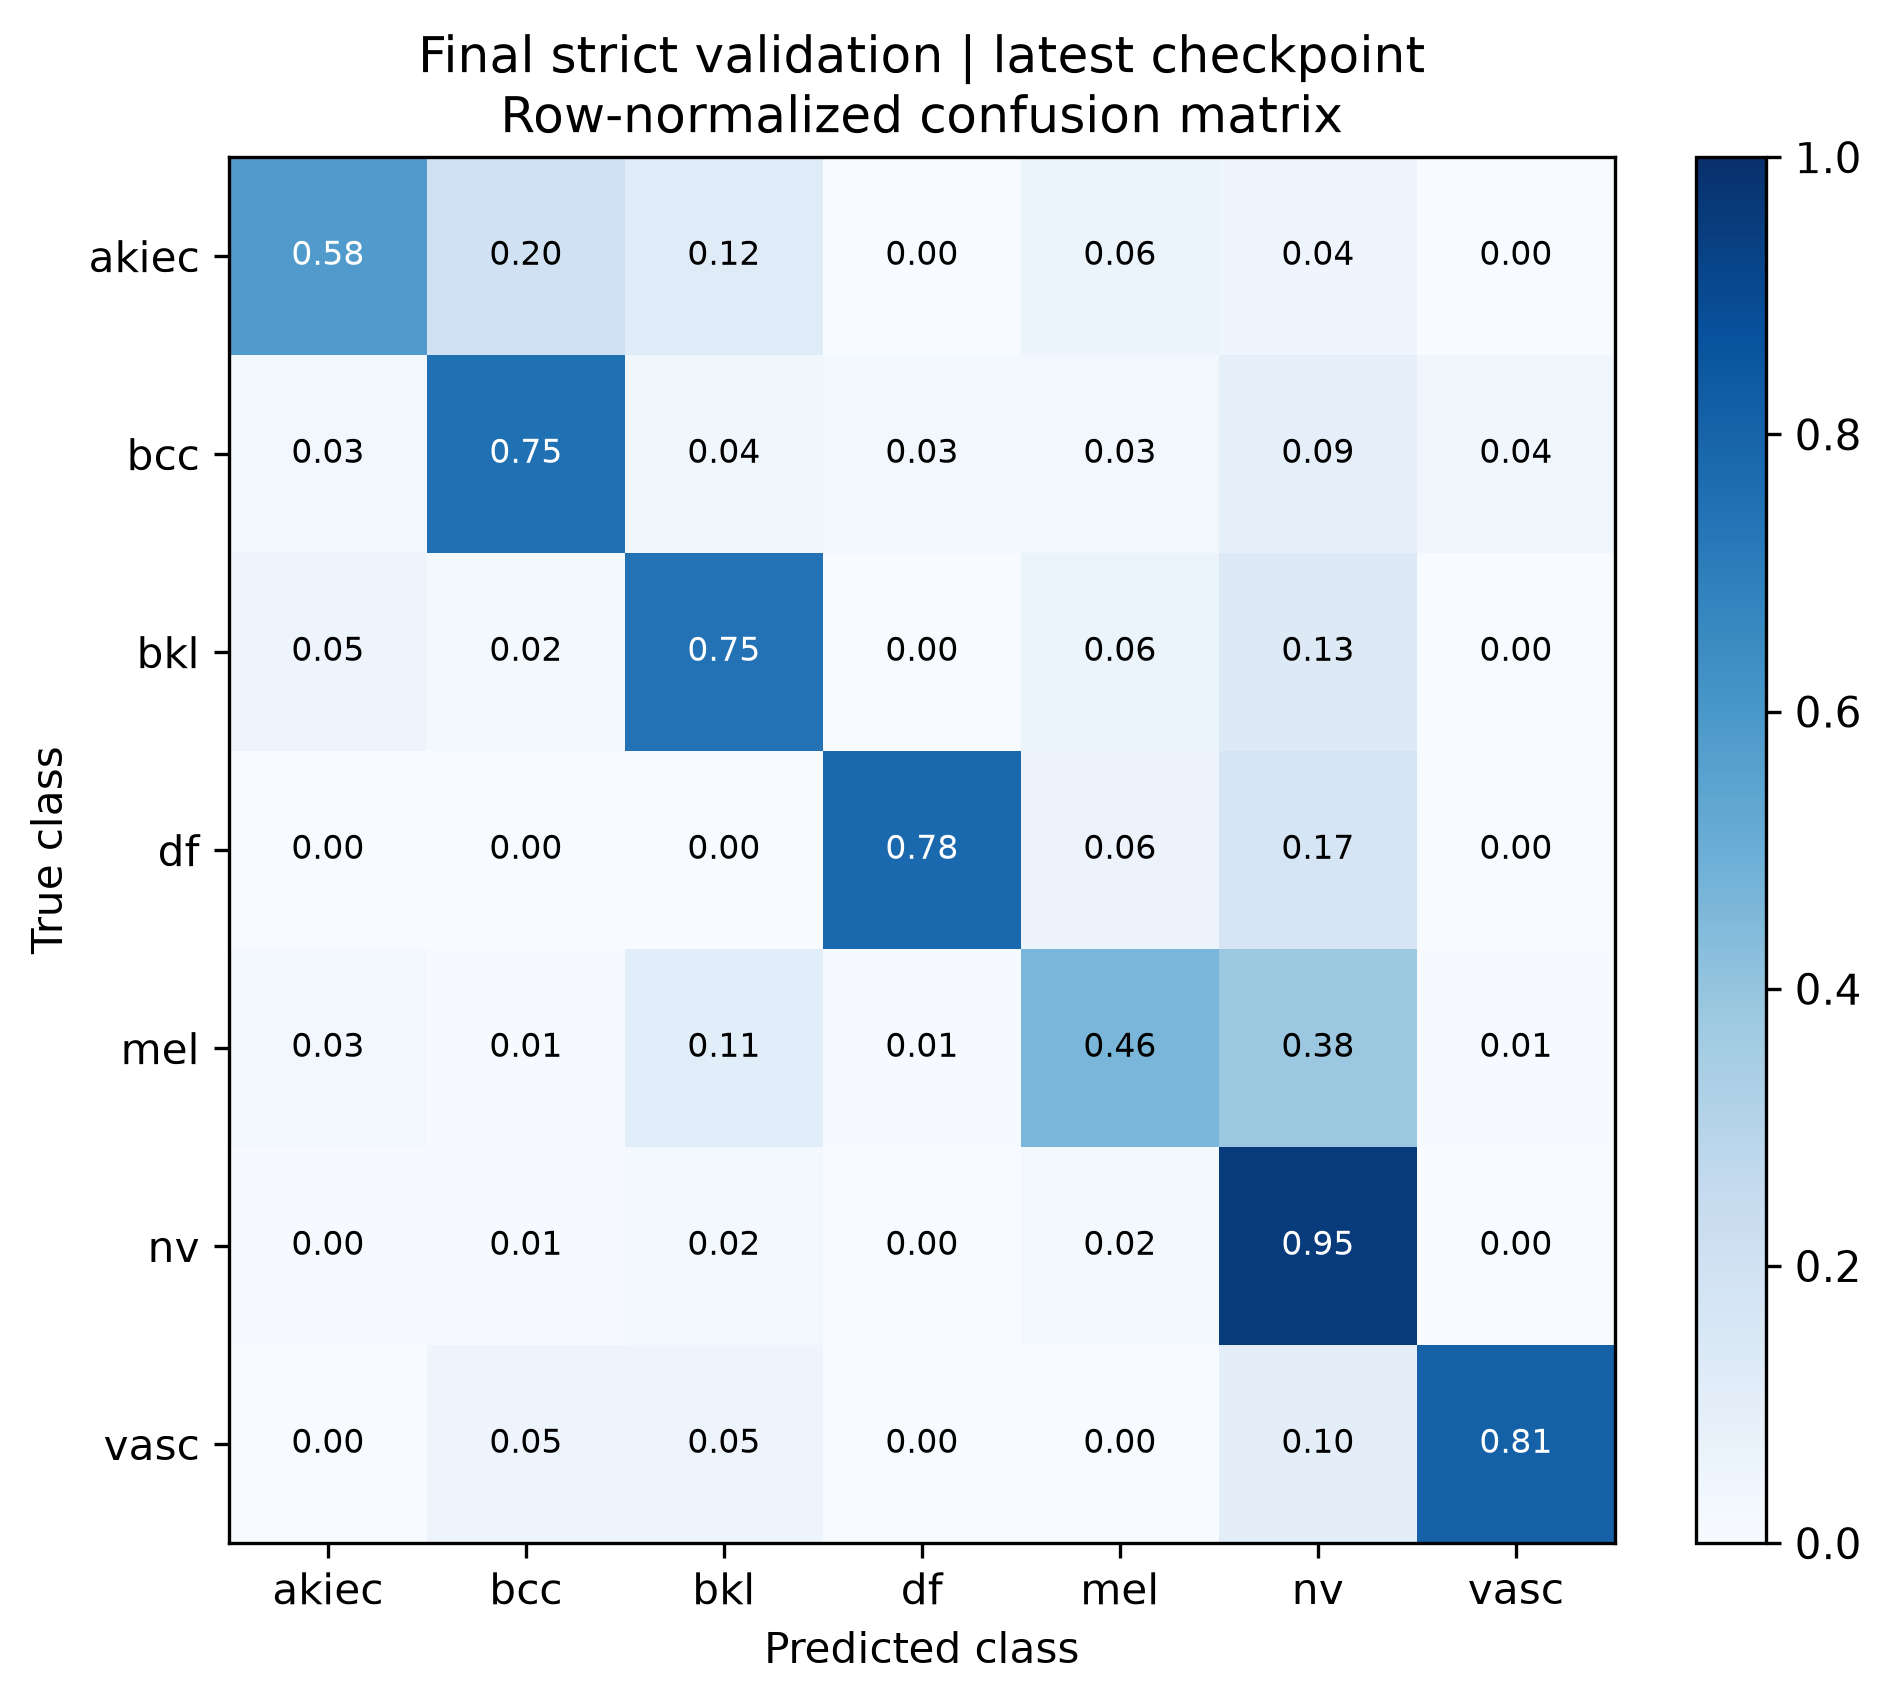

The file beside this chart, header and first rows:
true_class, akiec, bcc, bkl, df, mel, nv, vasc
akiec, 0.58, 0.2, 0.12, 0.0, 0.06, 0.04, 0.0
bcc, 0.02597, 0.7532, 0.03896, 0.02597, 0.02597, 0.09091, 0.03896
bkl, 0.04848, 0.01818, 0.7455, 0.0, 0.06061, 0.1273, 0.0
df, 0.0, 0.0, 0.0, 0.7778, 0.05556, 0.1667, 0.0
mel, 0.03012, 0.006024, 0.1084, 0.006024, 0.4639, 0.3795, 0.006024
nv, 0.003976, 0.005964, 0.01988, 0.0, 0.0169, 0.9533, 0.0
vasc, 0.0, 0.04762, 0.04762, 0.0, 0.0, 0.09524, 0.8095
